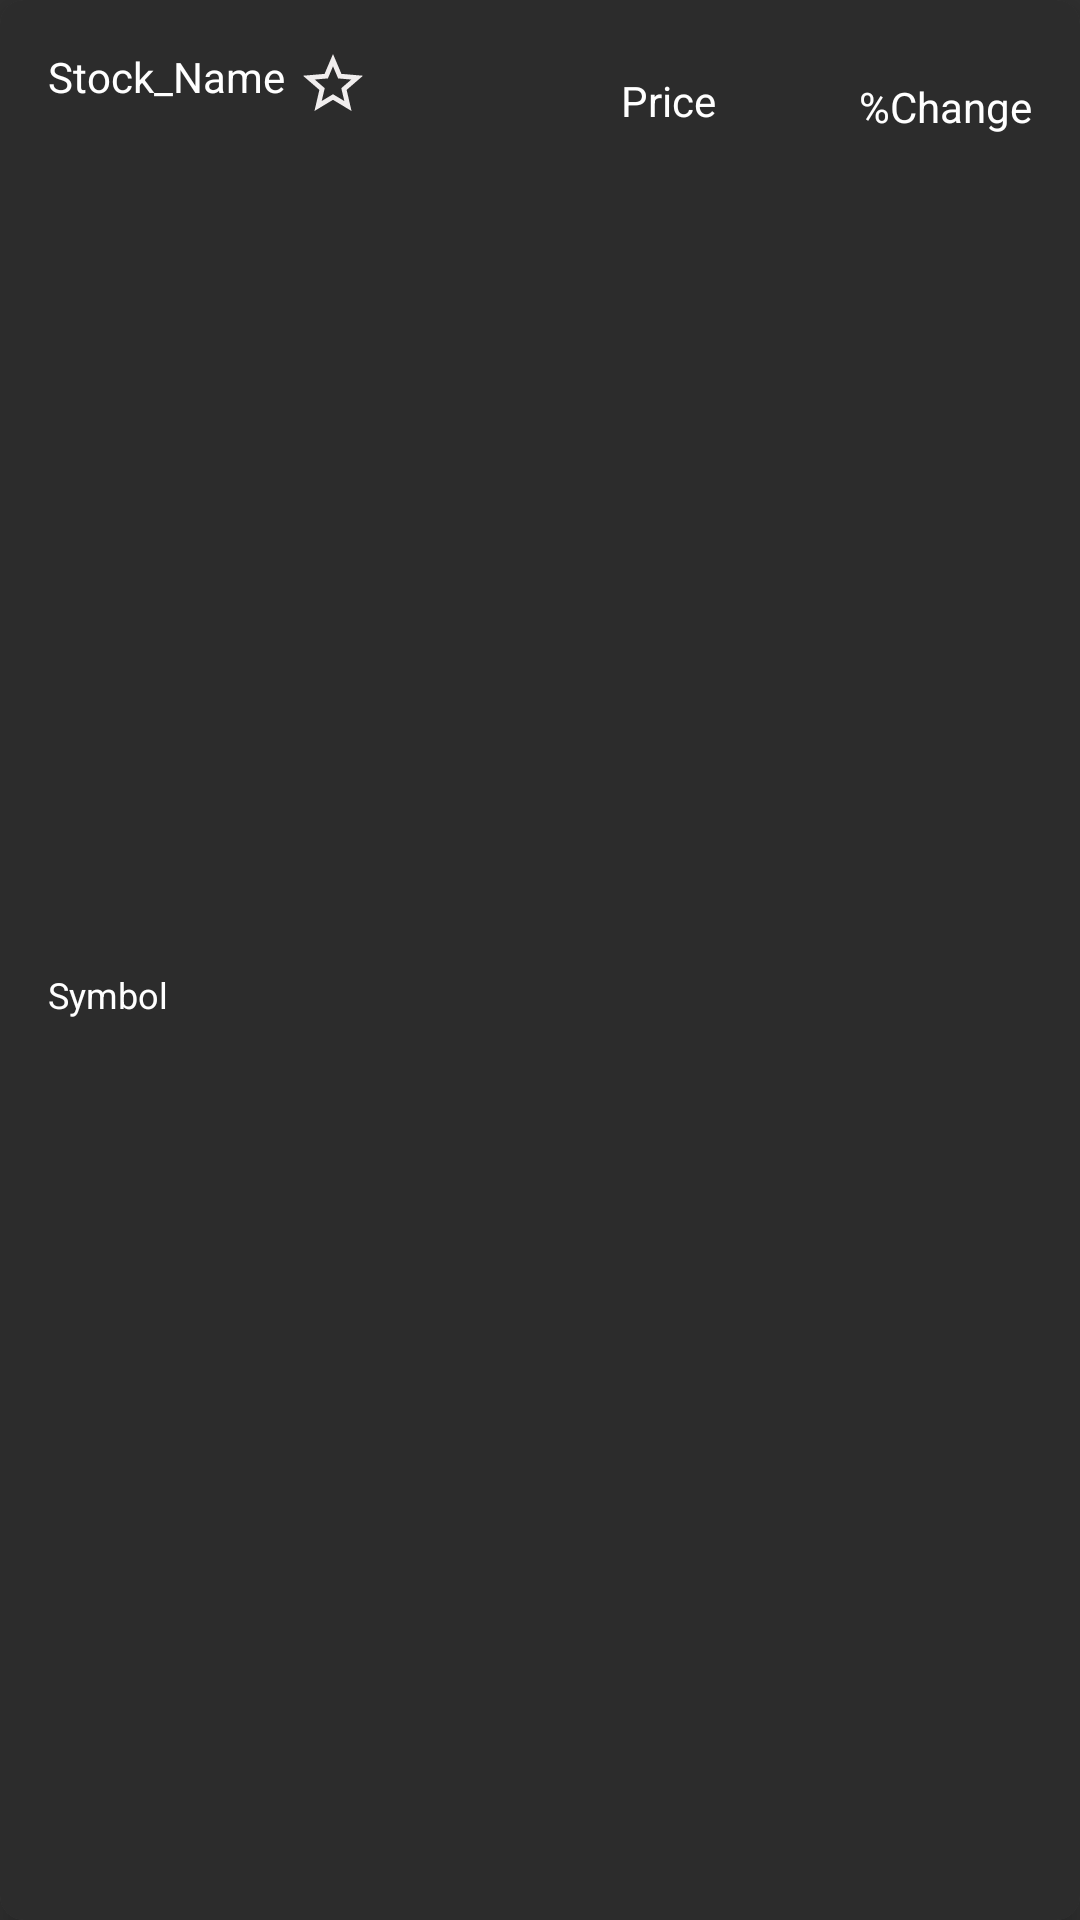

Here is an Android app screen rendered from its layout file. Give the layout XML and the strings, colors and styles it references.
<!-- AndroidManifest.xml: application theme Theme.TraderView -->
<!-- res/layout/individual_card.xml -->
<?xml version="1.0" encoding="utf-8"?>
<androidx.cardview.widget.CardView xmlns:android="http://schemas.android.com/apk/res/android"
    xmlns:app="http://schemas.android.com/apk/res-auto"
    xmlns:tools="http://schemas.android.com/tools"
    android:id="@+id/card"
    android:layout_width="match_parent"
    android:layout_height="wrap_content"
    android:layout_marginTop="8dp"
    app:cardCornerRadius="8dp"
    app:cardElevation="6dp">

    <androidx.constraintlayout.widget.ConstraintLayout
        android:layout_width="match_parent"
        android:layout_height="match_parent"
        android:background="@color/black_light">

        <TextView
            android:id="@+id/symbol"
            android:layout_width="wrap_content"
            android:layout_height="wrap_content"
            android:layout_marginStart="16dp"
            android:layout_marginTop="4dp"
            android:layout_marginBottom="16dp"
            android:text="Symbol"
            android:textColor="@color/white"
            android:textSize="12sp"
            app:layout_constraintBottom_toBottomOf="parent"
            app:layout_constraintStart_toStartOf="parent"
            app:layout_constraintTop_toBottomOf="@+id/stockName" />

        <TextView
            android:id="@+id/stockName"
            android:layout_width="wrap_content"
            android:layout_height="wrap_content"
            android:layout_marginStart="16dp"
            android:layout_marginTop="16dp"
            android:text="Stock_Name"
            android:textColor="@color/white"
            android:textSize="14sp"
            app:layout_constraintStart_toStartOf="parent"
            app:layout_constraintTop_toTopOf="parent" />

        <TextView
            android:id="@+id/perChange"
            android:layout_width="wrap_content"
            android:layout_height="wrap_content"
            android:layout_marginTop="26dp"
            android:layout_marginEnd="16dp"
            android:text="%Change"
            android:textColor="@color/white"
            android:textSize="14sp"
            app:layout_constraintEnd_toEndOf="parent"
            app:layout_constraintTop_toTopOf="parent" />

        <TextView
            android:id="@+id/stockPrice"
            android:layout_width="wrap_content"
            android:layout_height="wrap_content"
            android:layout_marginTop="24dp"
            android:text="Price"
            android:textColor="@color/white"
            android:textSize="14sp"
            app:layout_constraintEnd_toEndOf="parent"
            app:layout_constraintHorizontal_bias="0.63"
            app:layout_constraintStart_toStartOf="parent"
            app:layout_constraintTop_toTopOf="parent" />

        <ImageView
            android:id="@+id/favorite"
            android:layout_width="wrap_content"

            android:layout_height="wrap_content"
            android:layout_marginStart="4dp"
            android:layout_marginTop="16dp"
            app:layout_constraintStart_toEndOf="@+id/stockName"
            app:layout_constraintTop_toTopOf="parent"
            app:srcCompat="@drawable/ic_baseline_star_border_24" />
    </androidx.constraintlayout.widget.ConstraintLayout>

</androidx.cardview.widget.CardView>
<!-- resources referenced by this layout -->
<resources>
  <color name="black_light">#2C2C2C</color>
  <color name="white">#FFFFFFFF</color>
  <!-- drawable ic_baseline_star_border_24 (drawable) -->
  <vector android:height="24dp" android:tint="#F1EEEE"
      android:viewportHeight="24" android:viewportWidth="24"
      android:width="24dp" xmlns:android="http://schemas.android.com/apk/res/android">
      <path android:fillColor="@android:color/white" android:pathData="M22,9.24l-7.19,-0.62L12,2 9.19,8.63 2,9.24l5.46,4.73L5.82,21 12,17.27 18.18,21l-1.63,-7.03L22,9.24zM12,15.4l-3.76,2.27 1,-4.28 -3.32,-2.88 4.38,-0.38L12,6.1l1.71,4.04 4.38,0.38 -3.32,2.88 1,4.28L12,15.4z"/>
  </vector>
  <style name="Theme.TraderView" parent="Theme.AppCompat.NoActionBar">
          
          <item name="colorPrimary">@color/teal_700</item>
          <item name="colorPrimaryVariant">@color/teal_700</item>
          <item name="colorOnPrimary">@color/white</item>
          
          <item name="colorSecondary">@color/teal_200</item>
          <item name="colorSecondaryVariant">@color/teal_700</item>
          <item name="colorOnSecondary">@color/black</item>
          
          <item name="android:statusBarColor" tools:targetApi="l">?attr/colorPrimaryVariant</item>
          
      </style>
  <color name="teal_700">#FF018786</color>
  <color name="teal_200">#FF03DAC5</color>
  <color name="black">#FF000000</color>
</resources>
